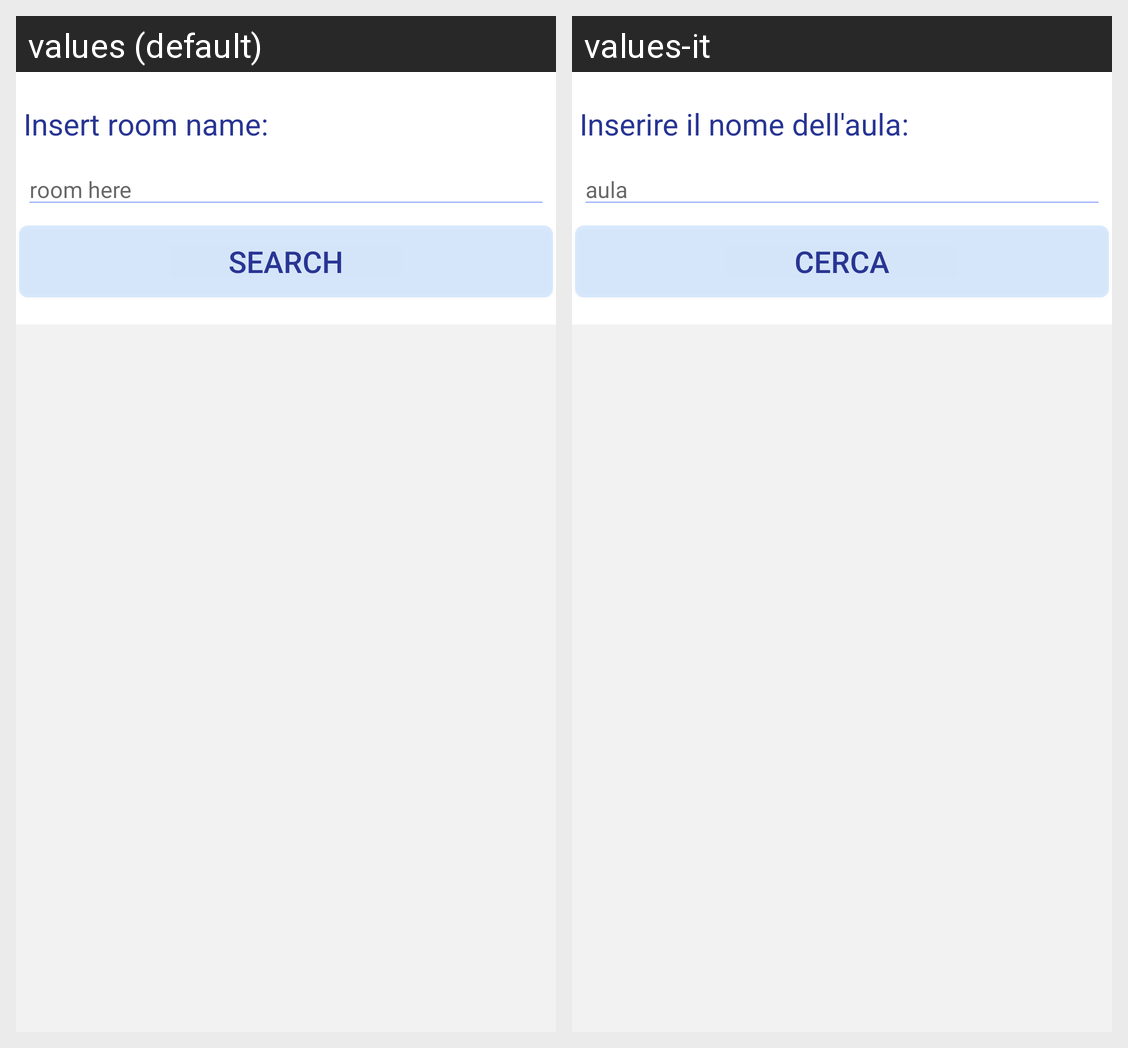

Locale-by-locale string values for the Android screen shown in this grid:
Android screen res/layout/fragment_room_search.xml rendered under 2 locales, left to right: values (default), values-it. Device: Nexus 5 (rendered at 1080×1920; each locale shown at half size, 540×960, under a caption strip naming it); theme AppTheme.
Strings drawn on this screen, with the default value and each locale's value (text and hints the layout hard-codes, and strings that could not be matched under every locale, appear in the picture but are not listed):

roomSearch_InsertRoom
  values: Insert room name:
  values-it: Inserire il nome dell'aula:

roomSearch_hintRoom
  values: room here
  values-it: aula

SEARCH
  values: SEARCH
  values-it: CERCA
